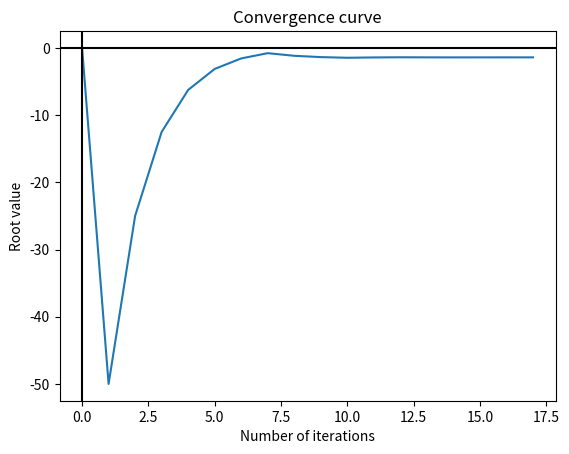

This figure's Python source:
"""
The Bisection Method

The bisection method is an interval method, so for its full operation, it is
necessary to initially have two points in such a way that in the interval
between them there is only one root.

Its use is recommended in conjunction with a graphical method for determining
intervals.
"""

# Imports

import matplotlib.pyplot as plt

# Inputs

xl = -100    # Initial estimate for lower value
xu = 100     # Initial estimate for higher value
n = 100      # Number of iterations
ea = 0.001   # Absolute error

def f(x):
    "Curve Equation"
    y = -0.5*x**2 + 2.5*x + 4.5
    return y

# Calculations

iterations = list()
xlast = list()
xl = float(xl)
xu = float(xu)
n = int(n)

for i in range(n):
    xr = (xl + xu)/2
    test = f(xl)*f(xr) # Signal change test at interval

    if (test < 0):
        xu = xr
    elif (test > 0):
        xl = xr
    else:
        if (f(xl) == 0):
            xr = xl
        else:
            xr = xu
        break

    iterations.append(i)
    xlast.append(xr)

    if (len(xlast) > 1):
        if (abs(xlast[-1] - xlast[-2]) < ea):
            break

# Outputs

plt.figure()
plt.plot(iterations, xlast)
plt.axvline(x=0,color='k')
plt.axhline(y=0,color='k')
plt.title('Convergence curve')
plt.xlabel('Number of iterations')
plt.ylabel('Root value')

print('The root of the equation is ' + str(round(xr, 3)))
